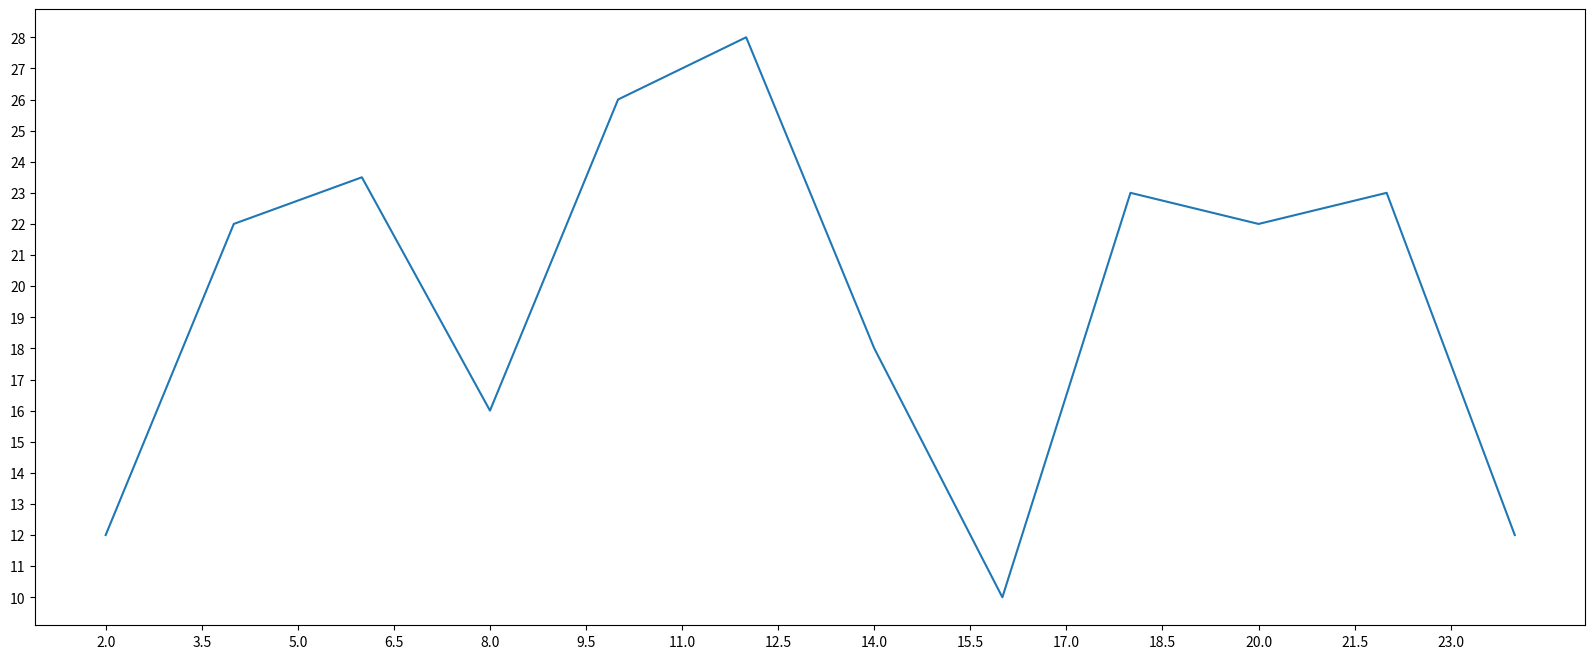

Recreate this plot in Python.
# -*- coding:utf-8 -*-
from matplotlib import pyplot as plt

'''展示一天中24小时的气温'''
def main():
    # 数据在x轴的位置,是一个可迭代对象
    x = range(2, 26, 2)

    # 数据在y轴的位置,是一个可迭代对象
    y = [12, 22, 23.5, 16, 26, 28, 18, 10, 23, 22, 23, 12]

    # 设置图片大小
    '''figsize设置图像大小, dpi设置图像清晰度'''
    fig = plt.figure(figsize=(20, 8), dpi=80)

    # x和y轴一起组成了要绘制的图标,分别是(2,12),(4,22)...
    # 传入x和y,通过plot绘制出折线图
    plt.plot(x, y)

    # 设置自定义的x,y轴刻度
    # plt.xticks(x)
    # plt.xticks(range(2, 25)) # 将x轴变的密集
    # 将x轴的步长设置为0.5
    _xtick_labels = [i/2.0 for i in range(4, 49)]
    plt.xticks(_xtick_labels[::3]) # 每隔3取一个
    plt.yticks(range(min(y), max(y) + 1))

    # 保存图片
    '''
    可以保存为svg这种矢量图格式, 放大不会有锯齿
    '''
    # plt.savefig('/Users/<user>/Desktop/t1.png')

    # 在执行程序的时候展示图形
    plt.show()

    print(x)

if __name__ == '__main__':
    main()